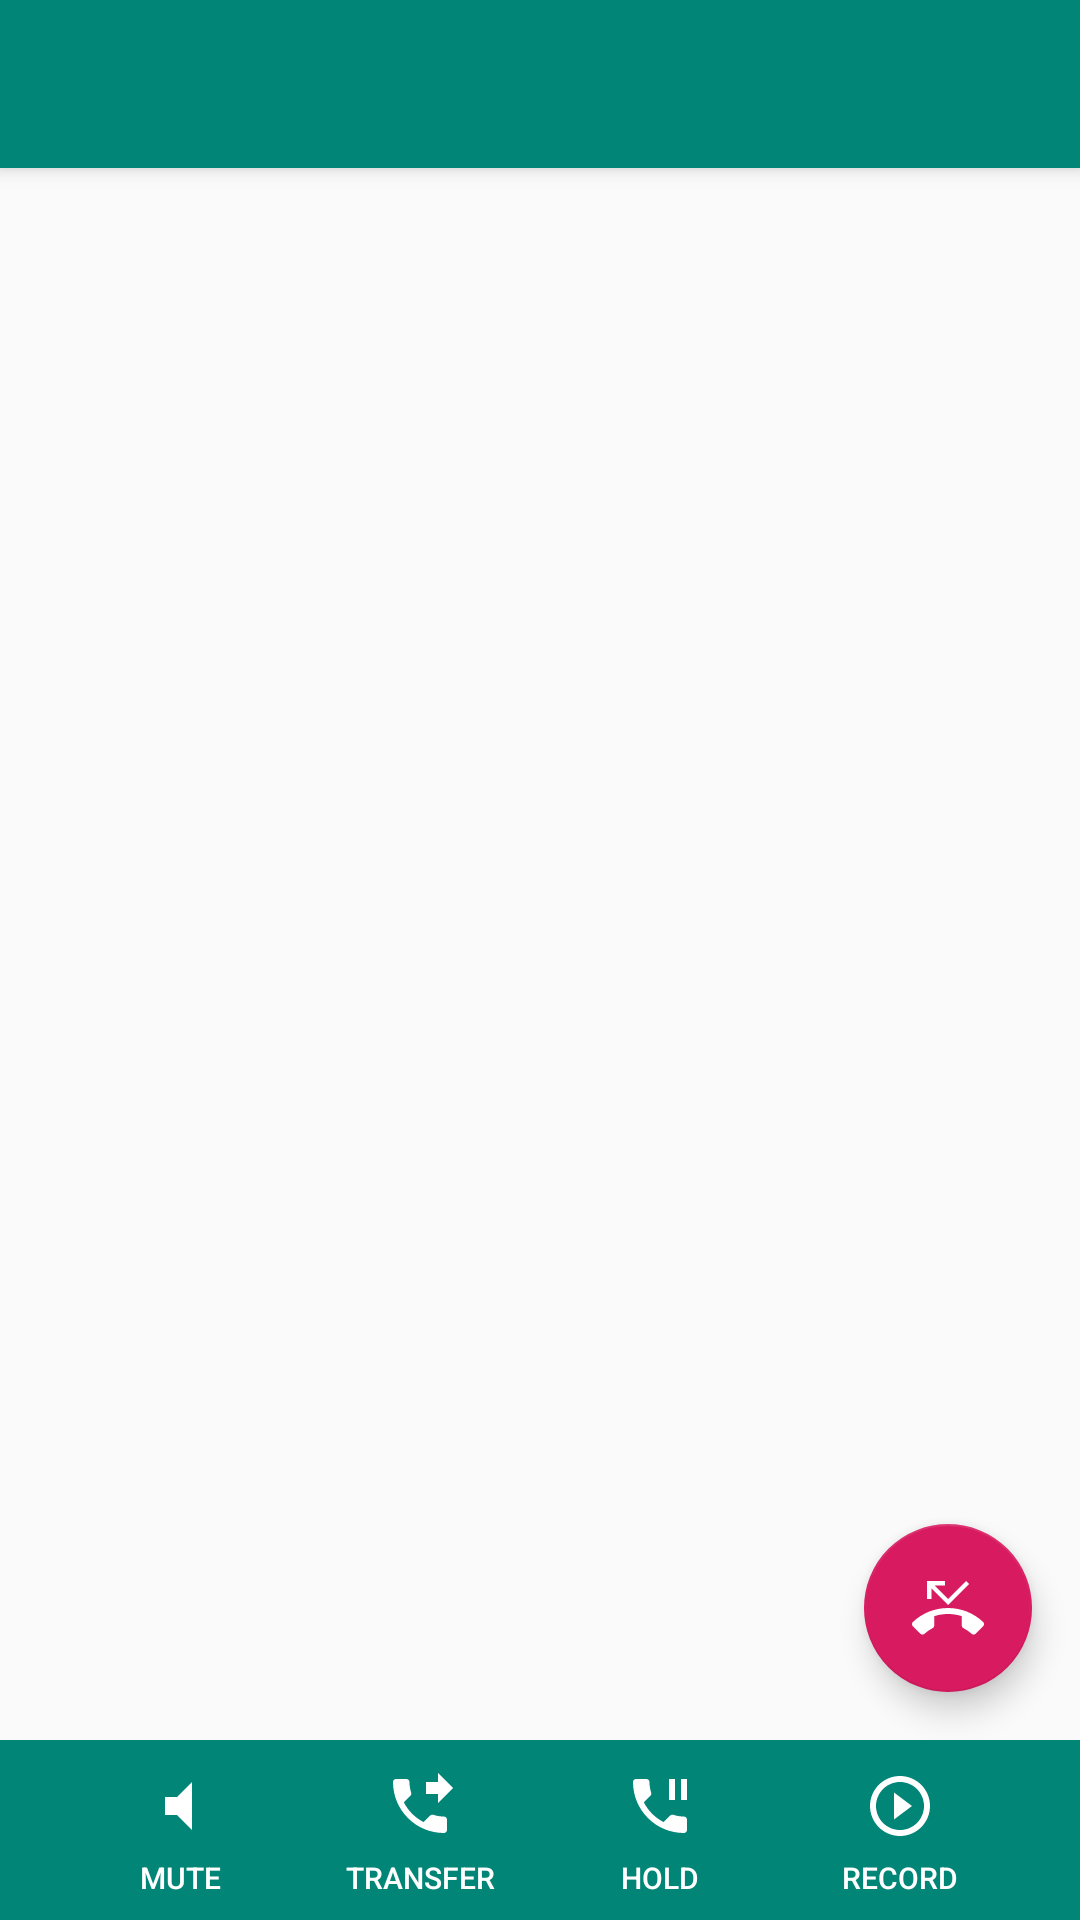

Layout XML and referenced resources for this Android screen:
<!-- AndroidManifest.xml: activity theme AppTheme.NoActionBar -->
<!-- res/layout/activity_in_call.xml -->
<?xml version="1.0" encoding="utf-8"?>

<android.support.design.widget.CoordinatorLayout
    xmlns:android="http://schemas.android.com/apk/res/android"
    xmlns:app="http://schemas.android.com/apk/res-auto"
    xmlns:tools="http://schemas.android.com/tools"
    android:layout_width="match_parent"
    android:layout_height="match_parent"
    tools:context=".call.InCallActivity">

    <android.support.design.widget.AppBarLayout
        android:layout_width="match_parent"
        android:layout_height="wrap_content"
        android:theme="@style/AppTheme.AppBarOverlay">

        <android.support.v7.widget.Toolbar
            android:id="@+id/toolbar"
            android:layout_width="match_parent"
            android:layout_height="?attr/actionBarSize"
            android:background="?attr/colorPrimary"
            app:popupTheme="@style/AppTheme.PopupOverlay"/>

    </android.support.design.widget.AppBarLayout>

    <android.support.constraint.ConstraintLayout
        android:layout_width="match_parent"
        android:layout_height="match_parent"
        app:layout_behavior="@string/appbar_scrolling_view_behavior"
        tools:context=".call.InCallActivity"
        tools:showIn="@layout/activity_in_call">

        <include
            android:id="@+id/in_call_button_layout"
            layout="@layout/in_call_button_layout"
            />

        <TextView
            android:id="@+id/call_timer_textview"
            android:layout_width="match_parent"
            android:layout_height="70dp"
            android:gravity="center"
            android:textSize="25dp"
            android:textColor="@color/colorAccent"
            app:layout_constraintTop_toTopOf="parent"
            app:layout_constraintLeft_toLeftOf="parent"
            android:layout_marginBottom="20dp"/>

        <TextView
            android:id="@+id/call_state_textview"
            android:layout_width="300dp"
            android:layout_height="wrap_content"
            android:gravity="center"
            android:textSize="25dp"
            app:layout_constraintBottom_toTopOf="@+id/in_call_button_layout"
            app:layout_constraintLeft_toLeftOf="parent"
            android:layout_marginBottom="20dp"
            tools:layout_editor_absoluteX="0dp"
            tools:layout_editor_absoluteY="400dp"/>

        <android.support.design.widget.FloatingActionButton
            android:id="@+id/fab"
            android:layout_width="wrap_content"
            android:layout_height="wrap_content"
            android:layout_gravity="bottom|end"
            android:layout_margin="@dimen/fab_margin"
            app:layout_constraintBottom_toTopOf="@id/in_call_button_layout"
            app:layout_constraintRight_toRightOf="parent"
            android:tint="#ffffff"
            app:srcCompat="@drawable/baseline_phone_missed_24"/>

    </android.support.constraint.ConstraintLayout>

</android.support.design.widget.CoordinatorLayout>
<!-- res/layout/in_call_button_layout.xml (included above) -->
<?xml version="1.0" encoding="utf-8"?>

<android.support.v7.widget.LinearLayoutCompat
    xmlns:android="http://schemas.android.com/apk/res/android"
    xmlns:app="http://schemas.android.com/apk/res-auto"
    android:id="@+id/navigation"
    android:layout_width="match_parent"
    android:layout_height="60dp"
    android:layout_gravity="bottom"
    android:background="@color/colorPrimary"
    android:gravity="center"
    android:orientation="horizontal"
    app:layout_constraintBottom_toBottomOf="parent"
    app:layout_constraintLeft_toLeftOf="parent">

    <android.support.v7.widget.AppCompatTextView
        android:id="@+id/in_call_mute_button"
        style="@style/Widget.AppCompat.Button.Borderless"
        android:layout_width="80dp"
        android:layout_height="match_parent"
        android:drawableTop="@drawable/baseline_volume_mute_24"
        android:drawableTint="#ffffff"
        android:drawablePadding="5dp"
        android:text="Mute"
        android:textColor="#ffffff"
        android:textSize="10sp"/>

    <android.support.v7.widget.AppCompatTextView
        android:id="@+id/in_call_transfer_button"
        style="@style/Widget.AppCompat.Button.Borderless"
        android:layout_width="80dp"
        android:layout_height="match_parent"
        android:drawableTop="@drawable/baseline_phone_forwarded_24"
        android:drawableTint="#ffffff"
        android:drawablePadding="5dp"
        android:text="Transfer"
        android:textColor="#ffffff"
        android:textSize="10sp"/>

    <android.support.v7.widget.AppCompatTextView
        android:id="@+id/in_call_hold_button"
        style="@style/Widget.AppCompat.Button.Borderless"
        android:layout_width="80dp"
        android:layout_height="match_parent"
        android:drawableTop="@drawable/baseline_phone_paused_24"
        android:drawableTint="#ffffff"
        android:drawablePadding="5dp"
        android:text="Hold"
        android:textColor="#ffffff"
        android:textSize="10sp"/>

    <android.support.v7.widget.AppCompatTextView
        android:id="@+id/in_call_record_button"
        style="@style/Widget.AppCompat.Button.Borderless"
        android:layout_width="80dp"
        android:drawablePadding="5dp"
        android:layout_height="match_parent"
        android:drawableTop="@drawable/baseline_play_circle_outline_24"
        android:drawableTint="#ffffff"
        android:text="Record"
        android:textColor="#ffffff"
        android:textSize="10sp"/>

</android.support.v7.widget.LinearLayoutCompat>
<!-- resources referenced by this layout -->
<resources>
  <color name="colorAccent">#D81B60</color>
  <color name="colorPrimary">#008577</color>
  <dimen name="fab_margin">16dp</dimen>
  <!-- drawable baseline_phone_forwarded_24 (drawable) -->
  <vector xmlns:android="http://schemas.android.com/apk/res/android"
          android:width="24dp"
          android:height="24dp"
          android:viewportWidth="24.0"
          android:viewportHeight="24.0"
          android:tint="?attr/colorControlNormal">
      <path
          android:fillColor="@android:color/white"
          android:pathData="M18,11l5,-5 -5,-5v3h-4v4h4v3zM20,15.5c-1.25,0 -2.45,-0.2 -3.57,-0.57 -0.35,-0.11 -0.74,-0.03 -1.02,0.24l-2.2,2.2c-2.83,-1.44 -5.15,-3.75 -6.59,-6.59l2.2,-2.21c0.28,-0.26 0.36,-0.65 0.25,-1C8.7,6.45 8.5,5.25 8.5,4c0,-0.55 -0.45,-1 -1,-1L4,3c-0.55,0 -1,0.45 -1,1 0,9.39 7.61,17 17,17 0.55,0 1,-0.45 1,-1v-3.5c0,-0.55 -0.45,-1 -1,-1z"/>
  </vector>
  <!-- drawable baseline_phone_missed_24 (drawable) -->
  <vector xmlns:android="http://schemas.android.com/apk/res/android"
          android:width="24dp"
          android:height="24dp"
          android:viewportWidth="24.0"
          android:viewportHeight="24.0"
          android:tint="?attr/colorControlNormal">
      <path
          android:fillColor="@android:color/white"
          android:pathData="M6.5,5.5L12,11l7,-7 -1,-1 -6,6 -4.5,-4.5L11,4.5L11,3L5,3v6h1.5L6.5,5.5zM23.71,16.67C20.66,13.78 16.54,12 12,12 7.46,12 3.34,13.78 0.29,16.67c-0.18,0.18 -0.29,0.43 -0.29,0.71s0.11,0.53 0.29,0.71l2.48,2.48c0.18,0.18 0.43,0.29 0.71,0.29 0.27,0 0.52,-0.11 0.7,-0.28 0.79,-0.74 1.69,-1.36 2.66,-1.85 0.33,-0.16 0.56,-0.5 0.56,-0.9v-3.1c1.45,-0.48 3,-0.73 4.6,-0.73 1.6,0 3.15,0.25 4.6,0.72v3.1c0,0.39 0.23,0.74 0.56,0.9 0.98,0.49 1.87,1.12 2.67,1.85 0.18,0.18 0.43,0.28 0.7,0.28 0.28,0 0.53,-0.11 0.71,-0.29l2.48,-2.48c0.18,-0.18 0.29,-0.43 0.29,-0.71s-0.12,-0.52 -0.3,-0.7z"/>
  </vector>
  <!-- drawable baseline_phone_paused_24 (drawable) -->
  <vector xmlns:android="http://schemas.android.com/apk/res/android"
          android:width="24dp"
          android:height="24dp"
          android:viewportWidth="24.0"
          android:viewportHeight="24.0"
          android:tint="?attr/colorControlNormal">
      <path
          android:fillColor="@android:color/white"
          android:pathData="M17,3h-2v7h2L17,3zM20,15.5c-1.25,0 -2.45,-0.2 -3.57,-0.57 -0.35,-0.11 -0.74,-0.03 -1.02,0.24l-2.2,2.2c-2.83,-1.44 -5.15,-3.75 -6.59,-6.59l2.2,-2.21c0.28,-0.26 0.36,-0.65 0.25,-1C8.7,6.45 8.5,5.25 8.5,4c0,-0.55 -0.45,-1 -1,-1L4,3c-0.55,0 -1,0.45 -1,1 0,9.39 7.61,17 17,17 0.55,0 1,-0.45 1,-1v-3.5c0,-0.55 -0.45,-1 -1,-1zM19,3v7h2L21,3h-2z"/>
  </vector>
  <!-- drawable baseline_play_circle_outline_24 (drawable) -->
  <vector xmlns:android="http://schemas.android.com/apk/res/android"
          android:width="24dp"
          android:height="24dp"
          android:viewportWidth="24.0"
          android:viewportHeight="24.0"
          android:tint="?attr/colorControlNormal">
      <path
          android:fillColor="@android:color/white"
          android:pathData="M10,16.5l6,-4.5 -6,-4.5v9zM12,2C6.48,2 2,6.48 2,12s4.48,10 10,10 10,-4.48 10,-10S17.52,2 12,2zM12,20c-4.41,0 -8,-3.59 -8,-8s3.59,-8 8,-8 8,3.59 8,8 -3.59,8 -8,8z"/>
  </vector>
  <!-- drawable baseline_volume_mute_24 (drawable) -->
  <vector xmlns:android="http://schemas.android.com/apk/res/android"
          android:width="24dp"
          android:height="24dp"
          android:viewportWidth="24.0"
          android:viewportHeight="24.0"
          android:tint="?attr/colorControlNormal">
      <path
          android:fillColor="@android:color/white"
          android:pathData="M7,9v6h4l5,5V4l-5,5H7z"/>
  </vector>
  <style name="AppTheme.AppBarOverlay" parent="ThemeOverlay.AppCompat.Dark.ActionBar" />
  <style name="AppTheme.PopupOverlay" parent="ThemeOverlay.AppCompat.Light" />
  <style name="AppTheme.NoActionBar">
          <item name="windowActionBar">false</item>
          <item name="windowNoTitle">true</item>
      </style>
</resources>
